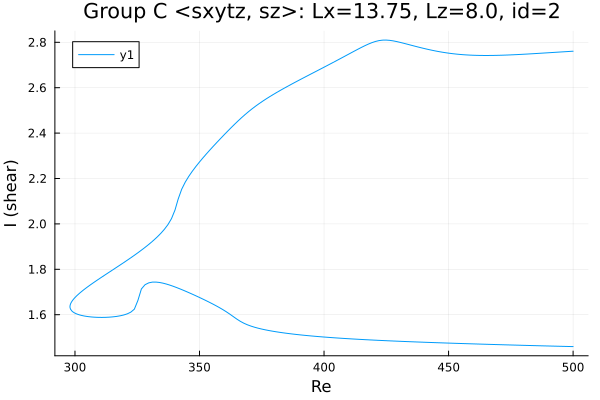

The table this chart was drawn from, first rows:
Re, shear
500.0, 2.761
499.8, 2.761
498.4, 2.76
497, 2.759
495.6, 2.758
494.2, 2.757
492.7, 2.756
491.3, 2.755
489.9, 2.754
488.5, 2.753
487.1, 2.752
485.7, 2.751
484.3, 2.75
482.8, 2.749
481.4, 2.748
480, 2.747
478.6, 2.747
477.2, 2.746
475.8, 2.745
474.4, 2.744
473, 2.744
471.5, 2.743
470.1, 2.743
468.7, 2.742
467.3, 2.742
465.9, 2.742
464.5, 2.742
463.1, 2.742
461.6, 2.742
460.2, 2.743
458.8, 2.744
457.4, 2.744
456, 2.745
454.6, 2.747
453.2, 2.748
451.7, 2.75
450.3, 2.752
448.9, 2.754
447.5, 2.756
446.1, 2.759
444.7, 2.762
443.3, 2.765
441.8, 2.769
440.4, 2.772
439, 2.776
437.6, 2.78
436.2, 2.784
434.8, 2.788
433.4, 2.792
431.9, 2.796
430.5, 2.8
429.1, 2.803
427.7, 2.807
426.3, 2.809
424.9, 2.81
423.5, 2.81
422, 2.807
420.6, 2.804
419.2, 2.798
417.8, 2.792
... 295 more rows
